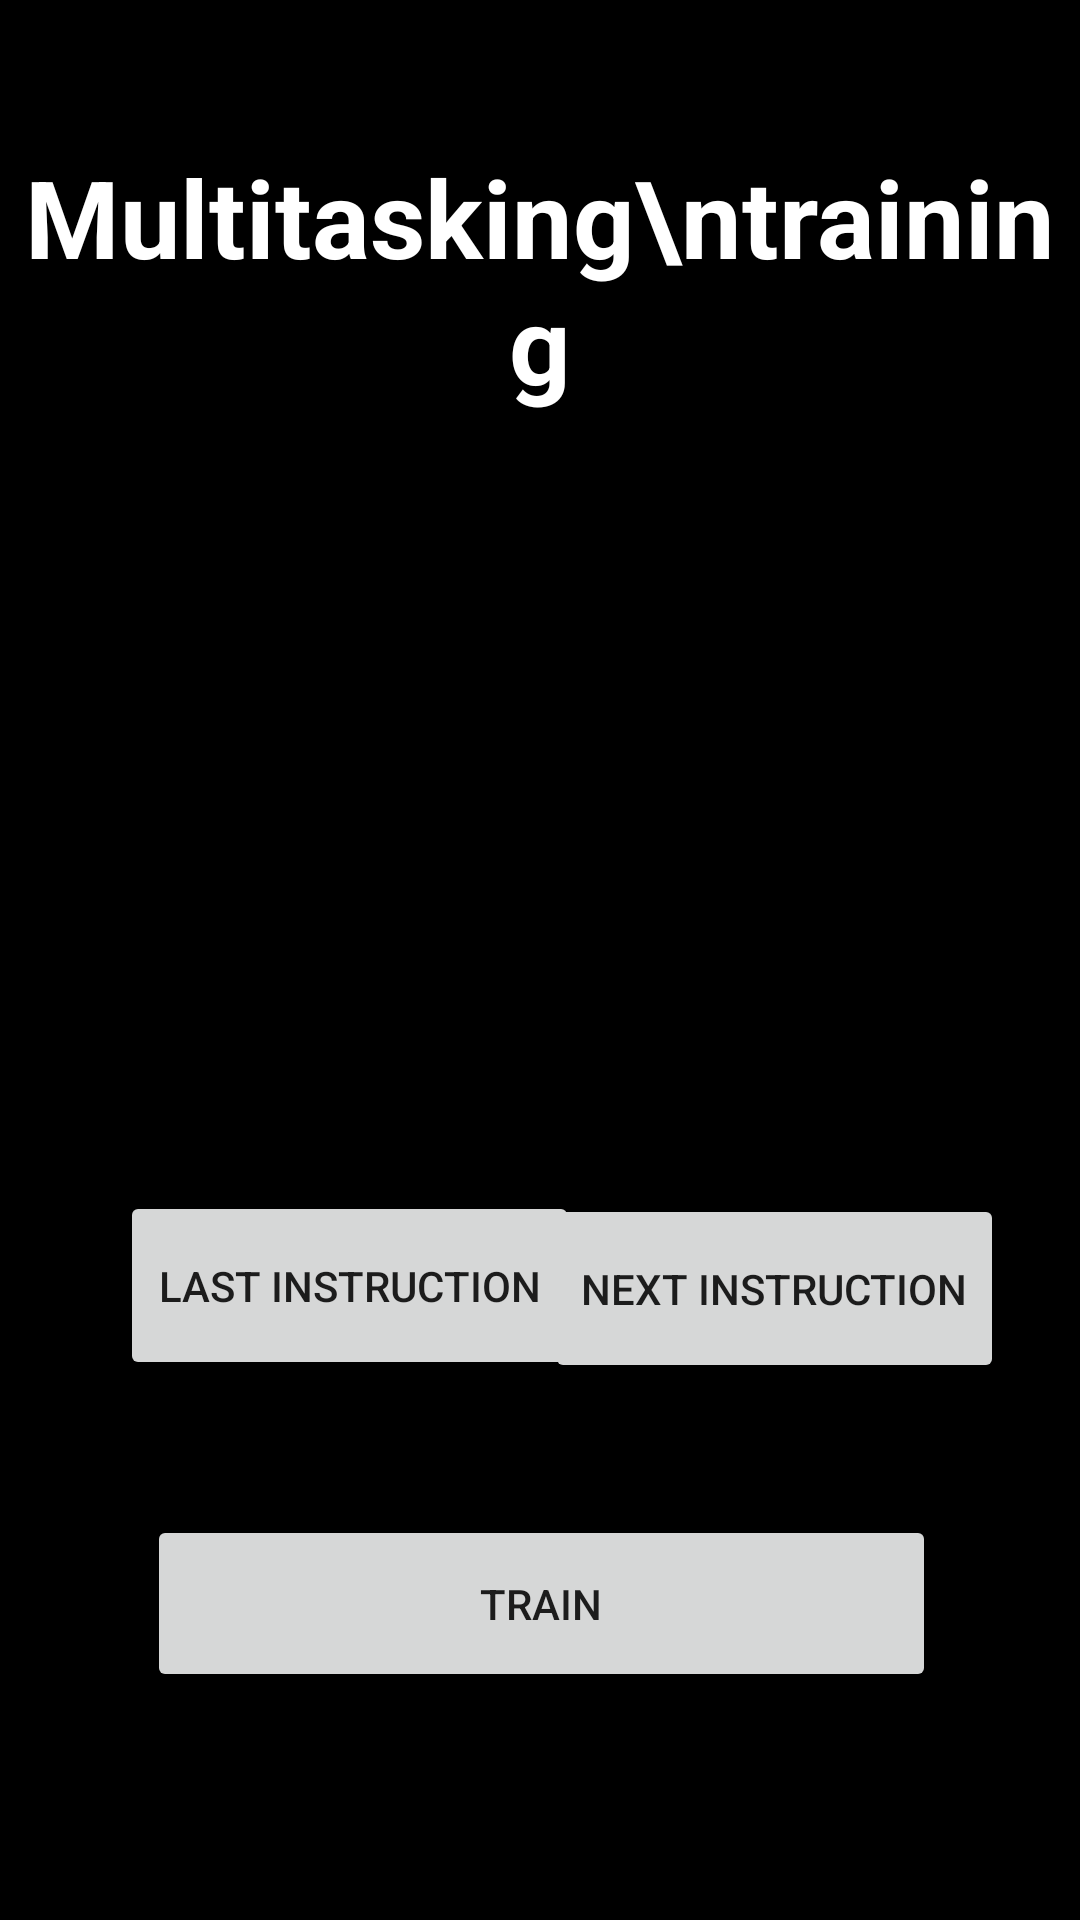

Layout XML and referenced resources for this Android screen:
<!-- AndroidManifest.xml: application theme Theme.CS175FinalProject -->
<!-- res/layout/multitasking_instruction_view.xml -->
<?xml version="1.0" encoding="utf-8"?>
<androidx.constraintlayout.widget.ConstraintLayout
    xmlns:android="http://schemas.android.com/apk/res/android"
    xmlns:app="http://schemas.android.com/apk/res-auto"
    xmlns:tools="http://schemas.android.com/tools"
    android:layout_width="match_parent"
    android:layout_height="match_parent"
    android:background="@color/black">

    <TextView
        android:id="@+id/textView2"
        android:layout_width="wrap_content"
        android:layout_height="wrap_content"
        android:layout_marginTop="48dp"
        android:textColor="@color/white"
        android:text="Multitasking\ntraining"
        android:textAlignment="center"
        android:textSize="36sp"
        android:textStyle="bold"
        app:layout_constraintEnd_toEndOf="parent"
        app:layout_constraintHorizontal_bias="0.497"
        app:layout_constraintStart_toStartOf="parent"
        app:layout_constraintTop_toTopOf="parent" />

    <Button
        android:id="@+id/nextInstruction"
        android:layout_width="153dp"
        android:layout_height="63dp"
        android:layout_marginEnd="28dp"
        android:layout_marginBottom="44dp"
        android:onClick="onNextInstruction"
        android:text="Next Instruction"
        app:layout_constraintBottom_toTopOf="@+id/trainButton"
        app:layout_constraintEnd_toEndOf="parent"
        app:layout_constraintHorizontal_bias="0.829"
        app:layout_constraintStart_toEndOf="@+id/lastInstruction" />

    <Button
        android:id="@+id/lastInstruction"
        android:layout_width="153dp"
        android:layout_height="63dp"
        android:layout_marginStart="40dp"
        android:layout_marginEnd="23dp"
        android:layout_marginBottom="104dp"
        android:onClick="onLastInstruction"
        android:text="Last Instruction"
        app:layout_constraintBottom_toBottomOf="@+id/trainButton"

        app:layout_constraintStart_toStartOf="parent" />

    <Button
        android:id="@+id/trainButton"
        android:layout_width="263dp"
        android:layout_height="59dp"
        android:layout_marginBottom="76dp"
        android:onClick="onTrain"
        android:text="Train"
        app:layout_constraintBottom_toBottomOf="parent"
        app:layout_constraintEnd_toEndOf="parent"
        app:layout_constraintHorizontal_bias="0.506"
        app:layout_constraintStart_toStartOf="parent" />

    <ImageView
        android:id="@+id/instructionsView"
        android:layout_width="0dp"
        android:layout_height="329dp"
        android:layout_marginTop="8dp"
        app:layout_constraintBottom_toTopOf="@+id/lastInstruction"
        app:layout_constraintEnd_toEndOf="parent"
        app:layout_constraintHorizontal_bias="0.0"
        app:layout_constraintStart_toStartOf="parent"
        app:layout_constraintTop_toBottomOf="@+id/textView2"
        tools:srcCompat="@drawable/info1" />
</androidx.constraintlayout.widget.ConstraintLayout>
<!-- resources referenced by this layout -->
<resources>
  <color name="black">#FF000000</color>
  <color name="white">#FFFFFFFF</color>
  <!-- drawable info1: png bitmap (drawable, 141769 bytes) -->
  <style name="Theme.CS175FinalProject" parent="Theme.MaterialComponents.DayNight.DarkActionBar">
          
          <item name="colorPrimary">@color/game_white</item>
          <item name="colorPrimaryVariant">@color/game_white</item>
          <item name="colorOnPrimary">@color/dark_blue</item>
          
          <item name="colorSecondary">@color/light_blue</item>
          <item name="colorSecondaryVariant">@color/light_blue</item>
          <item name="colorOnSecondary">@color/black</item>
          
          <item name="android:statusBarColor" tools:targetApi="l">?attr/colorPrimaryVariant</item>
          
          <item name="windowActionBar">false</item>
          <item name="windowNoTitle">true</item>
          <item name="android:windowFullscreen">true</item>
      </style>
  <color name="game_white">#F4F5FA</color>
  <color name="dark_blue">#316492</color>
  <color name="light_blue">#629BC9</color>
</resources>
